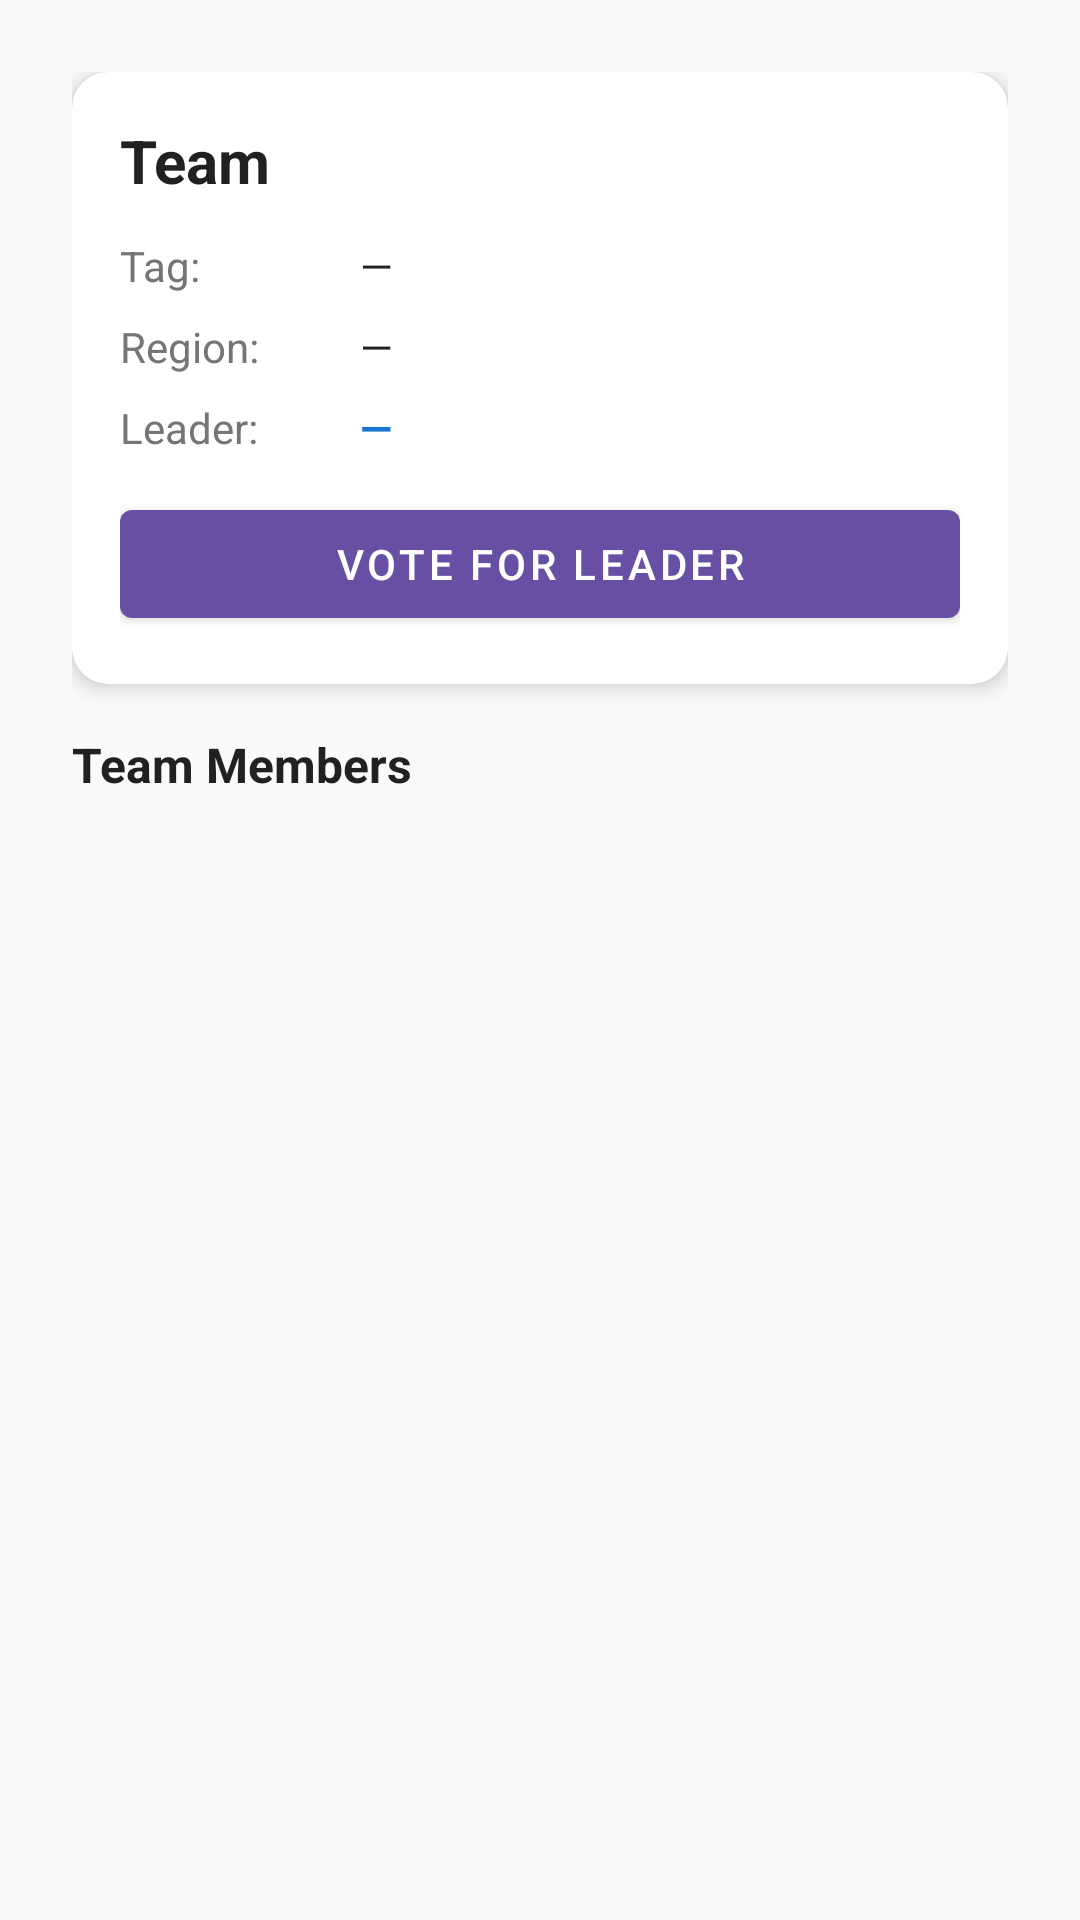

Reconstruct the res/layout file that produces this screen, plus the resources it refers to.
<!-- AndroidManifest.xml: application theme Theme.ESPORTSARENA -->
<!-- res/layout/fragment_team.xml -->
<?xml version="1.0" encoding="utf-8"?>
<androidx.core.widget.NestedScrollView xmlns:android="http://schemas.android.com/apk/res/android"
    xmlns:app="http://schemas.android.com/apk/res-auto"
    android:layout_width="match_parent"
    android:layout_height="match_parent"
    android:background="@color/background"
    android:fillViewport="true">

    <LinearLayout
        android:layout_width="match_parent"
        android:layout_height="wrap_content"
        android:orientation="vertical"
        android:padding="24dp">

        
        <androidx.cardview.widget.CardView
            android:layout_width="match_parent"
            android:layout_height="wrap_content"
            android:layout_marginBottom="16dp"
            app:cardCornerRadius="12dp"
            app:cardElevation="4dp"
            app:cardBackgroundColor="@color/card_background">

            <LinearLayout
                android:layout_width="match_parent"
                android:layout_height="wrap_content"
                android:orientation="vertical"
                android:padding="16dp">

                <TextView
                    android:id="@+id/teamName"
                    android:layout_width="wrap_content"
                    android:layout_height="wrap_content"
                    android:text="Team"
                    android:textSize="20sp"
                    android:textStyle="bold"
                    android:textColor="@color/text_primary"
                    android:layout_marginBottom="12dp" />

                <LinearLayout
                    android:layout_width="match_parent"
                    android:layout_height="wrap_content"
                    android:orientation="horizontal"
                    android:layout_marginBottom="8dp">

                    <TextView
                        android:layout_width="80dp"
                        android:layout_height="wrap_content"
                        android:text="Tag:"
                        android:textSize="14sp"
                        android:textColor="@color/text_secondary" />

                    <TextView
                        android:id="@+id/teamTag"
                        android:layout_width="0dp"
                        android:layout_height="wrap_content"
                        android:layout_weight="1"
                        android:text="—"
                        android:textSize="14sp"
                        android:textColor="@color/text_primary" />

                </LinearLayout>

                <LinearLayout
                    android:layout_width="match_parent"
                    android:layout_height="wrap_content"
                    android:orientation="horizontal"
                    android:layout_marginBottom="8dp">

                    <TextView
                        android:layout_width="80dp"
                        android:layout_height="wrap_content"
                        android:text="Region:"
                        android:textSize="14sp"
                        android:textColor="@color/text_secondary" />

                    <TextView
                        android:id="@+id/teamRegion"
                        android:layout_width="0dp"
                        android:layout_height="wrap_content"
                        android:layout_weight="1"
                        android:text="—"
                        android:textSize="14sp"
                        android:textColor="@color/text_primary" />

                </LinearLayout>

                <LinearLayout
                    android:layout_width="match_parent"
                    android:layout_height="wrap_content"
                    android:orientation="horizontal"
                    android:layout_marginBottom="12dp">

                    <TextView
                        android:layout_width="80dp"
                        android:layout_height="wrap_content"
                        android:text="Leader:"
                        android:textSize="14sp"
                        android:textColor="@color/text_secondary" />

                    <TextView
                        android:id="@+id/teamLeader"
                        android:layout_width="0dp"
                        android:layout_height="wrap_content"
                        android:layout_weight="1"
                        android:text="—"
                        android:textSize="14sp"
                        android:textStyle="bold"
                        android:textColor="@color/primary" />

                </LinearLayout>

                <com.google.android.material.button.MaterialButton
                    android:id="@+id/voteLeaderButton"
                    android:layout_width="match_parent"
                    android:layout_height="wrap_content"
                    android:text="Vote for Leader"
                    android:textSize="14sp"
                    style="@style/Widget.MaterialComponents.Button" />

            </LinearLayout>

        </androidx.cardview.widget.CardView>

        
        <TextView
            android:layout_width="wrap_content"
            android:layout_height="wrap_content"
            android:text="Team Members"
            android:textSize="16sp"
            android:textStyle="bold"
            android:textColor="@color/text_primary"
            android:layout_marginBottom="12dp" />

        <androidx.recyclerview.widget.RecyclerView
            android:id="@+id/teamRecycler"
            android:layout_width="match_parent"
            android:layout_height="wrap_content"
            android:layout_marginBottom="16dp"
            android:nestedScrollingEnabled="false"
            android:overScrollMode="never" />

        
        <ProgressBar
            android:id="@+id/teamLoading"
            android:layout_width="wrap_content"
            android:layout_height="wrap_content"
            android:layout_gravity="center_horizontal"
            android:visibility="gone" />

        <TextView
            android:id="@+id/teamStatus"
            android:layout_width="match_parent"
            android:layout_height="wrap_content"
            android:text=""
            android:textColor="@color/error"
            android:textAlignment="center"
            android:layout_marginTop="16dp"
            android:visibility="gone" />

    </LinearLayout>
</androidx.core.widget.NestedScrollView>
<!-- resources referenced by this layout -->
<resources>
  <color name="background">#FAFAFA</color>
  <color name="card_background">#FFFFFF</color>
  <color name="error">#F44336</color>
  <color name="primary">#1976D2</color>
  <color name="text_primary">#212121</color>
  <color name="text_secondary">#757575</color>
  <style name="Theme.ESPORTSARENA" parent="Base.Theme.ESPORTSARENA" />
  <style name="Base.Theme.ESPORTSARENA" parent="Theme.Material3.DayNight.NoActionBar">
          
          
      </style>
</resources>
